Image classification data set "SP3" (cyt228/fabric_anomaly_project on GitHub). Class labels (3): defect, defect-free, defect for classify.

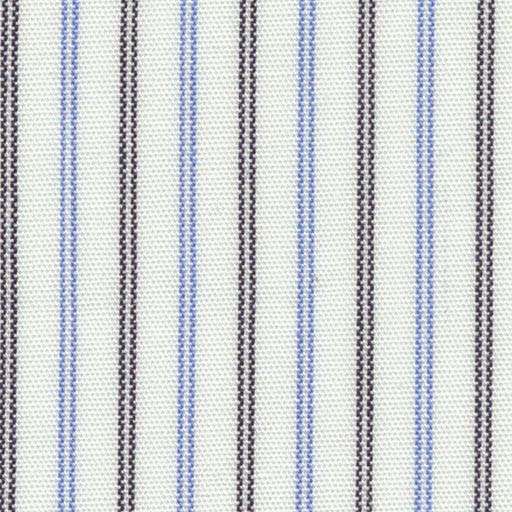
Label: defect

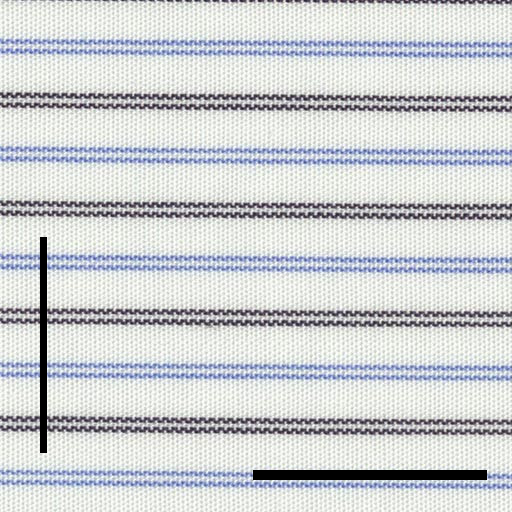
Label: defect for classify

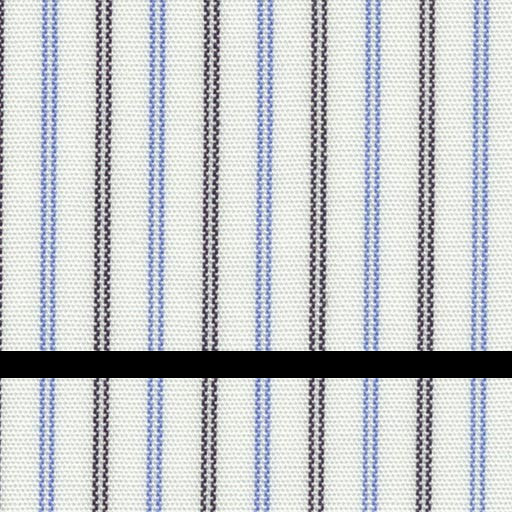
Label: defect

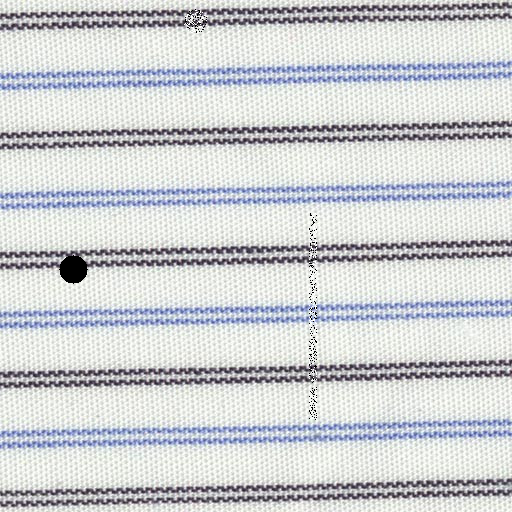
Label: defect

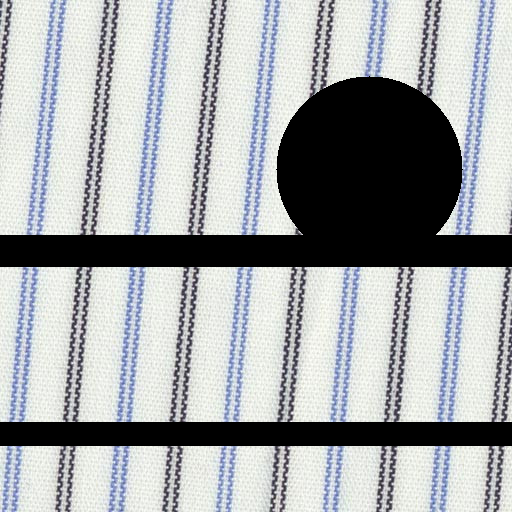
Label: defect for classify

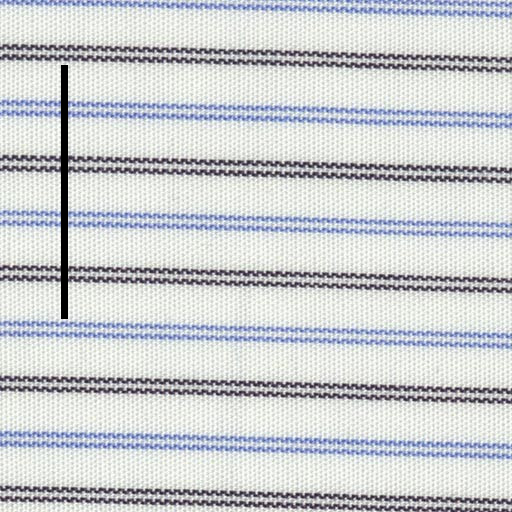
Label: defect for classify
